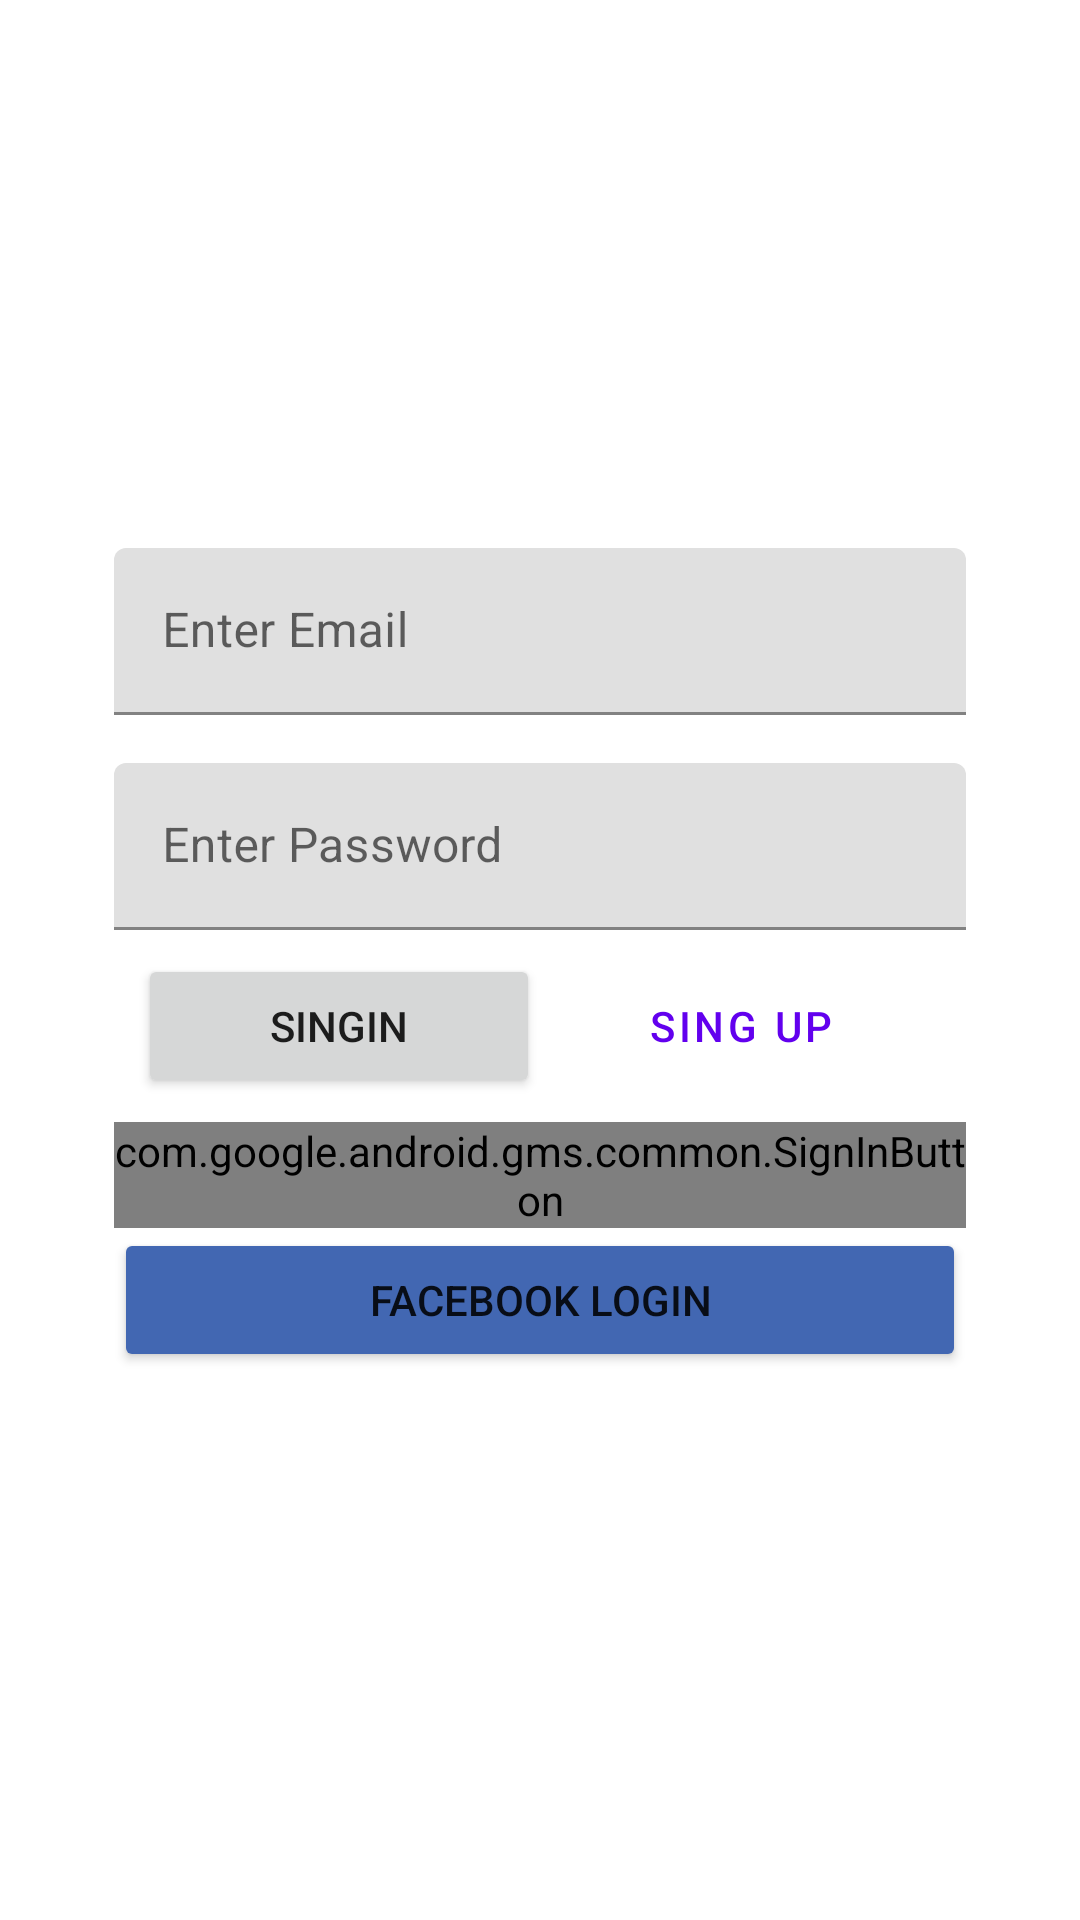

Produce the Android XML layout that renders to this screen, including the resource entries it uses.
<!-- AndroidManifest.xml: application theme Theme.FirebaseLab01 -->
<!-- res/layout/activity_login.xml -->
<?xml version="1.0" encoding="utf-8"?>
<androidx.constraintlayout.widget.ConstraintLayout xmlns:android="http://schemas.android.com/apk/res/android"
    xmlns:app="http://schemas.android.com/apk/res-auto"
    xmlns:tools="http://schemas.android.com/tools"
    android:layout_width="match_parent"
    android:layout_height="match_parent"
    tools:context=".LoginActivity">

    
    
    
    
    
    
    
    

    <LinearLayout
        android:layout_width="300dp"
        android:layout_height="wrap_content"
        android:orientation="vertical"
        android:padding="8dp"
        app:layout_constraintBottom_toBottomOf="parent"
        app:layout_constraintEnd_toEndOf="parent"
        app:layout_constraintStart_toStartOf="parent"
        app:layout_constraintTop_toTopOf="parent">

        <com.google.android.material.textfield.TextInputLayout
            android:layout_width="match_parent"
            android:layout_height="wrap_content"
            android:hint="Enter Email">

            
            <com.google.android.material.textfield.TextInputEditText
                android:id="@+id/ed_email"
                android:layout_width="match_parent"
                android:layout_height="wrap_content" />

        </com.google.android.material.textfield.TextInputLayout>

        <com.google.android.material.textfield.TextInputLayout
            android:layout_width="match_parent"
            android:layout_height="wrap_content"
            android:layout_marginTop="16dp"
            android:hint="Enter Password">

            
            <com.google.android.material.textfield.TextInputEditText
                android:id="@+id/ed_password"
                android:layout_width="match_parent"
                android:layout_height="wrap_content"
                android:inputType="textPassword" />

        </com.google.android.material.textfield.TextInputLayout>

        <LinearLayout
            android:layout_width="match_parent"
            android:layout_height="match_parent"
            android:orientation="horizontal"
            android:padding="8dp">

            <Button
                android:id="@+id/btn_signin"
                android:layout_width="wrap_content"
                android:layout_height="wrap_content"
                android:layout_weight="1"

                android:text="SingIn" />

            <Button
                android:id="@+id/btn_signup"
                style="@style/Widget.MaterialComponents.Button.TextButton"
                android:layout_width="wrap_content"
                android:layout_height="wrap_content"
                android:layout_weight="1"
                android:text="sing up" />

        </LinearLayout>

        <com.google.android.gms.common.SignInButton
            android:id="@+id/btn_google_sign_in"
            android:layout_width="match_parent"
            android:layout_height="wrap_content"
            app:layout_constraintBottom_toBottomOf="parent"
            app:layout_constraintEnd_toEndOf="parent"
            app:layout_constraintStart_toStartOf="parent"
            app:layout_constraintTop_toTopOf="parent" />

        <Button
            android:layout_width="match_parent"
            android:layout_height="wrap_content"
            android:text="facebook login"
            app:backgroundTint="#4267B2" />

    </LinearLayout>
</androidx.constraintlayout.widget.ConstraintLayout>
<!-- resources referenced by this layout -->
<resources>
  <style name="Theme.FirebaseLab01" parent="Theme.MaterialComponents.DayNight.DarkActionBar">
          
          <item name="colorPrimary">@color/purple_500</item>
          <item name="colorPrimaryVariant">@color/purple_700</item>
          <item name="colorOnPrimary">@color/white</item>
          
          <item name="colorSecondary">@color/teal_200</item>
          <item name="colorSecondaryVariant">@color/teal_700</item>
          <item name="colorOnSecondary">@color/black</item>
          
          <item name="android:statusBarColor" tools:targetApi="l">?attr/colorPrimaryVariant</item>
          
      </style>
  <color name="purple_500">#FF6200EE</color>
  <color name="purple_700">#FF3700B3</color>
  <color name="white">#FFFFFFFF</color>
  <color name="teal_200">#FF03DAC5</color>
  <color name="teal_700">#FF018786</color>
  <color name="black">#000000</color>
</resources>
